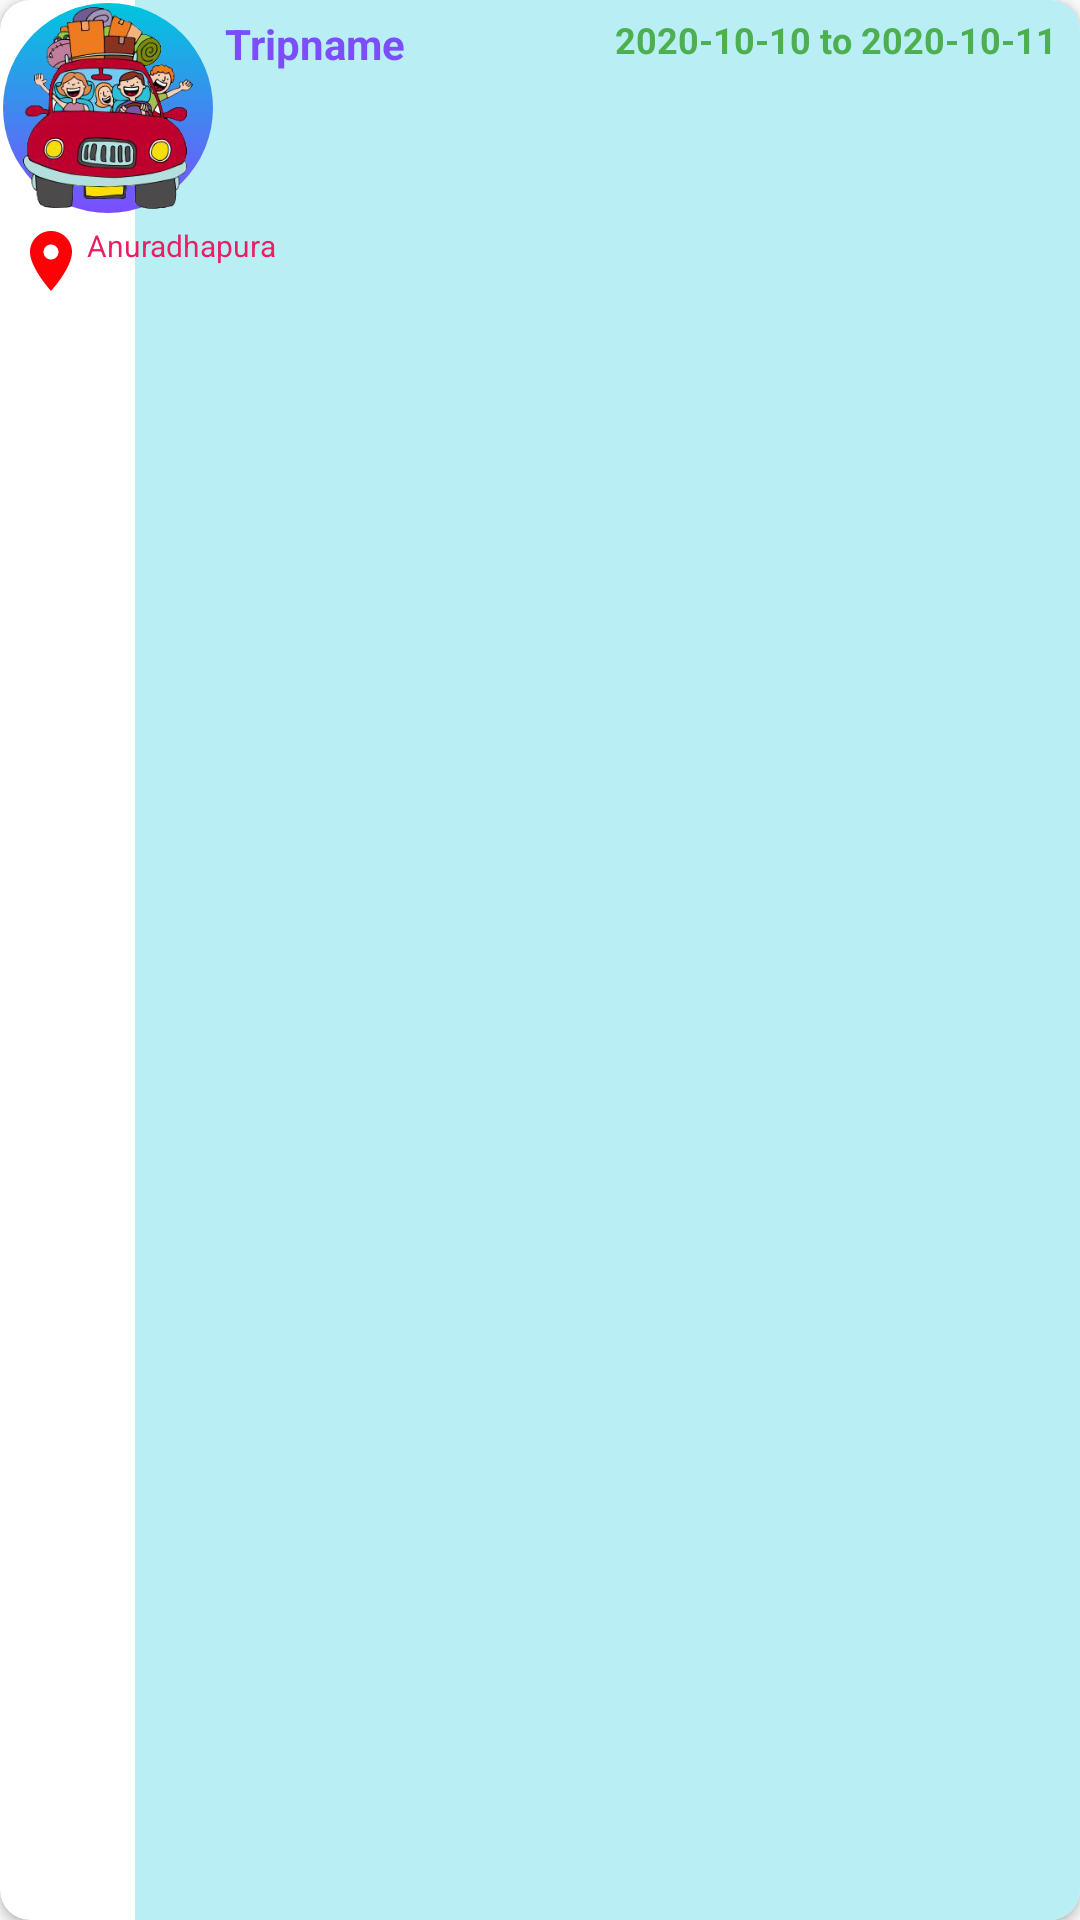

Android layout source for this screen:
<!-- AndroidManifest.xml: application theme AppTheme -->
<!-- res/layout/triphistory.xml -->
<?xml version="1.0" encoding="utf-8"?>
<androidx.cardview.widget.CardView xmlns:android="http://schemas.android.com/apk/res/android"
    xmlns:tools="http://schemas.android.com/tools"
    android:layout_width="match_parent"
    android:layout_height="100dp"
    xmlns:app="http://schemas.android.com/apk/res-auto"
    android:layout_margin="5dp"
    android:elevation="5dp"
    app:cardCornerRadius="10dp"
    android:layout_marginTop="10dp"
    android:id="@+id/clickcard"
    >
    <View
        android:background="@color/lightPrimary"
        android:layout_marginLeft="45dp"
        android:id="@+id/first"
        android:layout_width="match_parent"
        android:layout_height="match_parent"/>

    <ImageView
        android:background="@drawable/round_bg"
        android:id="@+id/profileImage"
        android:layout_width="70dp"
        android:layout_height="70dp"
        android:layout_margin="1dp"
        android:padding="0dp"
        android:src="@drawable/triphistoryicon"
        />
    <TextView
        android:padding="5dp"
        android:id="@+id/taddress"
        android:layout_width="wrap_content"
        android:layout_height="wrap_content"
        android:textSize="10sp"
        android:layout_marginTop="70dp"
        android:text="@string/anuradhapura"
        android:textColor="#E91E63"
        android:drawableLeft="@drawable/ic_baseline_location_address"/>



    <RelativeLayout

        android:id="@+id/relative"
        android:layout_marginStart="45dp"
        android:layout_width="match_parent"
        android:layout_height="match_parent">

        <TextView
            android:id="@+id/tripname"
            android:layout_width="wrap_content"
            android:layout_height="wrap_content"
            android:text="Tripname"
            android:textStyle="bold"
            android:padding="5dp"
            android:layout_marginStart="25dp"
            android:textColor="@color/colorAccent" />
        <TextView
            android:textSize="12sp"
            android:id="@+id/datetrip"
            android:layout_width="wrap_content"
            android:layout_height="wrap_content"
            android:text="2020-10-10 to 2020-10-11 "
            android:gravity="right"
            android:layout_alignParentEnd="true"
            android:textStyle="bold"
            android:padding="5dp"
            android:textColor="#4CAF50"
            tools:ignore="RtlHardcoded" />
        <TextView
            android:id="@+id/tripNote"
            android:padding="2dp"
            android:layout_marginLeft="35dp"
            android:layout_below="@+id/datetrip"
            android:layout_width="match_parent"
            android:layout_height="match_parent"
            android:layout_marginBottom="5dp"

            />
        <TextView
            android:layout_width="0dp"
            android:layout_height="0dp"
            android:id="@+id/tid"
            />

    </RelativeLayout>









</androidx.cardview.widget.CardView>
<!-- resources referenced by this layout -->
<resources>
  <color name="colorAccent">#7C4DFF</color>
  <color name="lightPrimary">#B9EEF4</color>
  <!-- drawable ic_baseline_location_address (drawable) -->
  <vector android:height="24dp" android:tint="#FF0007"
      android:viewportHeight="24" android:viewportWidth="24"
      android:width="24dp" xmlns:android="http://schemas.android.com/apk/res/android">
      <path android:fillColor="@android:color/white" android:pathData="M12,2C8.13,2 5,5.13 5,9c0,5.25 7,13 7,13s7,-7.75 7,-13c0,-3.87 -3.13,-7 -7,-7zM12,11.5c-1.38,0 -2.5,-1.12 -2.5,-2.5s1.12,-2.5 2.5,-2.5 2.5,1.12 2.5,2.5 -1.12,2.5 -2.5,2.5z"/>
  </vector>
  <!-- drawable round_bg (drawable) -->
  <?xml version="1.0" encoding="utf-8"?>
  <selector xmlns:tools="http://schemas.android.com/tools" android:shape="rectangle" xmlns:android="http://schemas.android.com/apk/res/android">
      <item android:state_pressed="true"
          tools:ignore="StateListReachable">
          <shape>
              <corners android:radius="100dp"/>
              <solid android:color="@color/colorPrimary"/>
              <stroke android:color="@color/whitecolor"/>
              <padding android:bottom="10dp"
                  android:right="10dp"
                  android:left="10dp"
                  android:top="10dp"/>
          </shape>
  
      </item>
      <item>
          <shape>
              <corners android:radius="100dp"
                  />
              <gradient android:startColor="@color/colorPrimary"
                  android:endColor="@color/colorAccent"
                  android:angle="270"
                  />
              <stroke android:color="@color/whitecolor"
                  />
              <padding android:bottom="10dp"
                  android:right="10dp"
                  android:left="10dp"
                  android:top="10dp"
                  />
          </shape>
      </item>
  
  
  
  
  
  </selector>
  <!-- drawable triphistoryicon: png bitmap (drawable, 80447 bytes) -->
  <string name="anuradhapura">Anuradhapura</string>
  <style name="AppTheme" parent="Theme.AppCompat.Light.NoActionBar">
          
          <item name="colorPrimary">@color/colorPrimary</item>
          <item name="colorPrimaryDark">@color/colorPrimaryDark</item>
          <item name="colorAccent">@color/colorAccent</item>
  
      </style>
  <color name="colorPrimary">#00C6DF</color>
  <color name="whitecolor">#fFF</color>
  <color name="colorPrimaryDark">#008C9C</color>
</resources>
